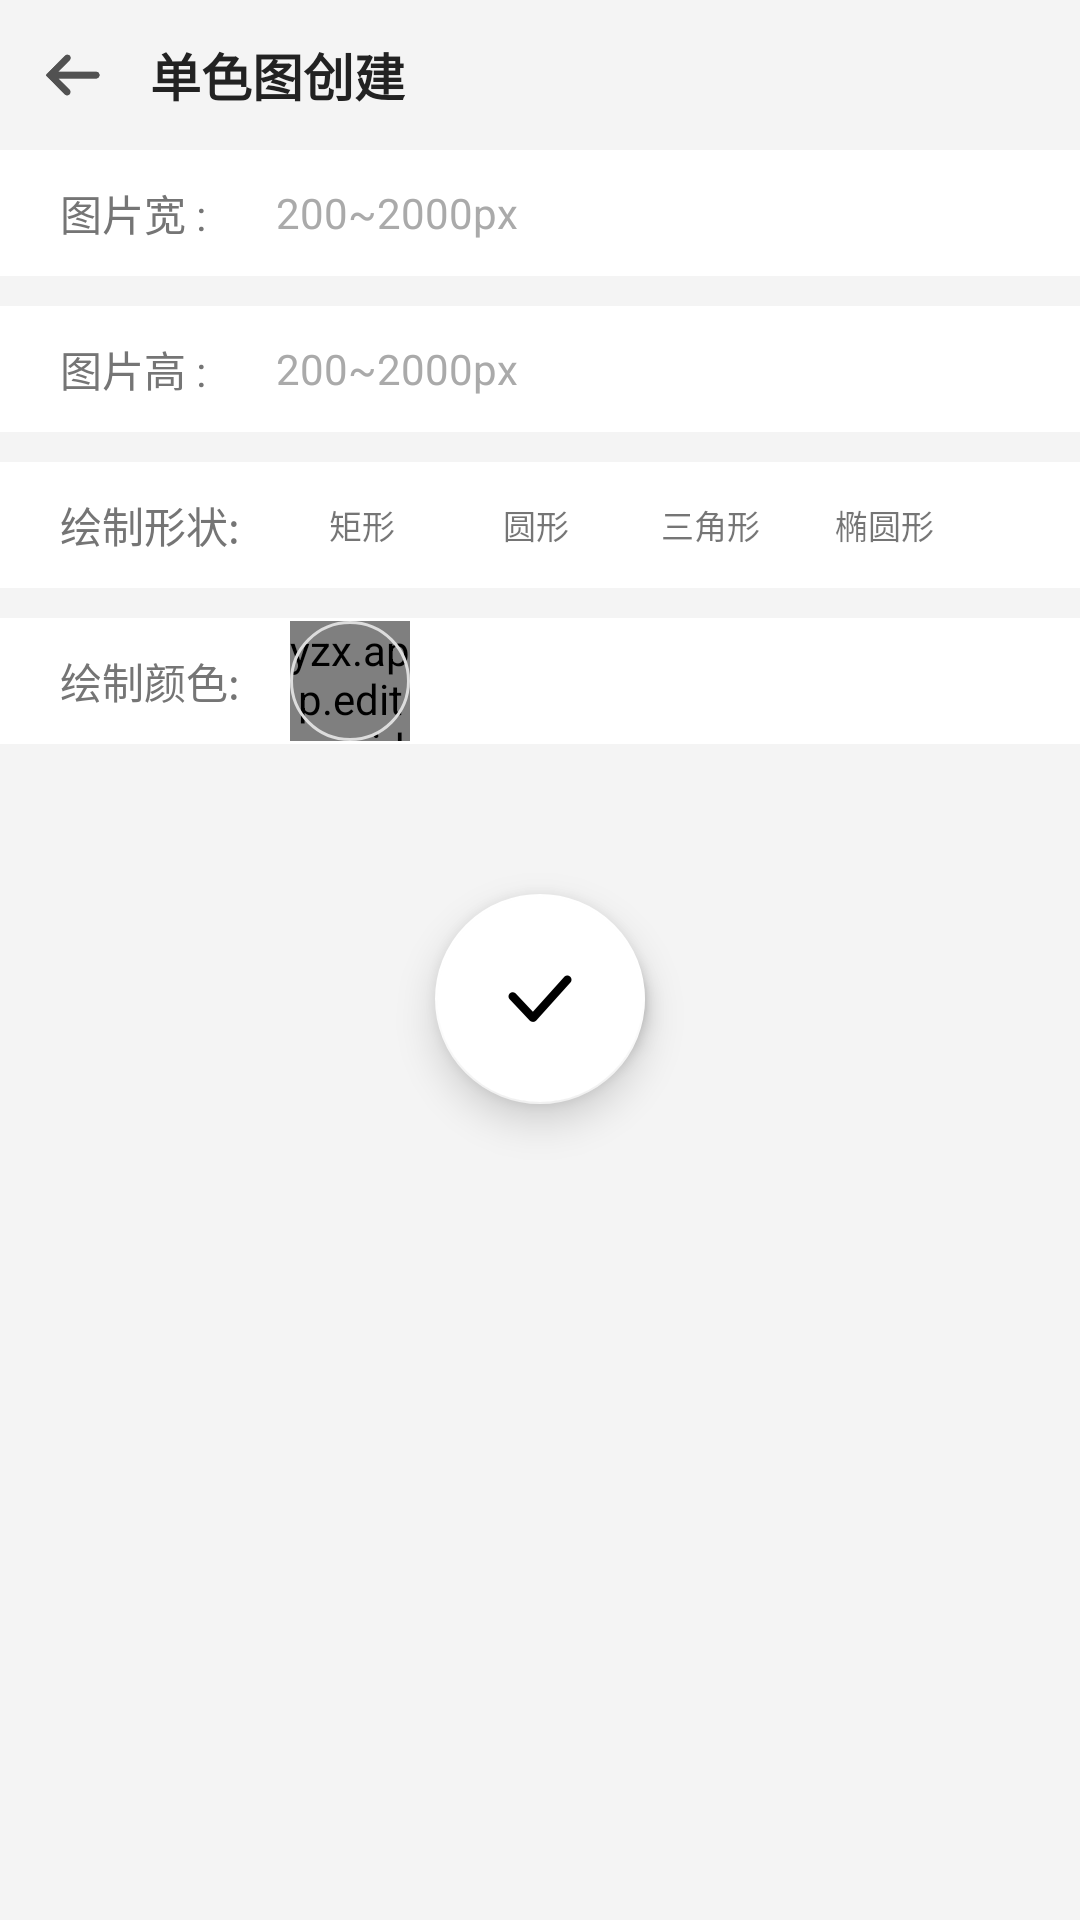

The Android layout XML behind this screen, and the referenced resources:
<!-- AndroidManifest.xml: application theme AppTheme -->
<!-- res/layout/page_pure_color.xml -->
<?xml version="1.0" encoding="utf-8"?>
<LinearLayout xmlns:android="http://schemas.android.com/apk/res/android"
    xmlns:app="http://schemas.android.com/apk/res-auto"
    android:layout_width="match_parent"
    android:layout_height="match_parent"
    android:background="#f4f4f4"
    android:fitsSystemWindows="true"
    android:orientation="vertical">


    <FrameLayout
        android:layout_width="match_parent"
        android:layout_height="50dp">

        <ImageView
            android:id="@+id/back"
            android:layout_width="50dp"
            android:layout_height="50dp"
            android:padding="14dp"
            android:src="@drawable/arrow_back" />

        <TextView
            android:layout_width="wrap_content"
            android:layout_height="wrap_content"
            android:layout_gravity="left|center_vertical"
            android:layout_marginLeft="50dp"
            android:text="单色图创建"
            android:textColor="#222222"
            android:textSize="17dp"
            android:textStyle="bold" />

    </FrameLayout>


    <LinearLayout
        android:layout_width="match_parent"
        android:layout_height="42dp"
        android:background="#ffffff"
        android:gravity="center_vertical"
        android:orientation="horizontal"
        android:paddingLeft="20dp">

        <TextView
            android:layout_width="wrap_content"
            android:layout_height="wrap_content"
            android:text="图片宽 : "
            android:textColor="#757575"
            android:textSize="14dp" />

        <EditText
            android:id="@+id/widthInput"
            android:layout_width="match_parent"
            android:layout_height="match_parent"
            android:background="@null"
            android:gravity="center_vertical|left"
            android:hint="200~2000px"
            android:inputType="number"
            android:maxLength="4"
            android:paddingLeft="20dp"
            android:singleLine="true"
            android:textColor="#666666"
            android:textColorHint="#AAAAAA"
            android:textSize="14dp" />

    </LinearLayout>


    <LinearLayout
        android:layout_width="match_parent"
        android:layout_height="42dp"
        android:layout_marginTop="10dp"
        android:background="#ffffff"
        android:gravity="center_vertical"
        android:orientation="horizontal"
        android:paddingLeft="20dp">

        <TextView
            android:layout_width="wrap_content"
            android:layout_height="wrap_content"
            android:text="图片高 : "
            android:textColor="#757575"
            android:textSize="14dp" />

        <EditText
            android:id="@+id/heightInput"
            android:layout_width="match_parent"
            android:layout_height="match_parent"
            android:background="@null"
            android:gravity="center_vertical|left"
            android:hint="200~2000px"
            android:inputType="number"
            android:maxLength="4"
            android:paddingLeft="20dp"
            android:singleLine="true"
            android:textColor="#666666"
            android:textColorHint="#AAAAAA"
            android:textSize="14dp" />

    </LinearLayout>


    <LinearLayout
        android:layout_width="match_parent"
        android:layout_height="42dp"
        android:layout_marginTop="10dp"
        android:background="#ffffff"
        android:orientation="horizontal"
        android:paddingLeft="20dp">

        <TextView
            android:layout_width="wrap_content"
            android:layout_height="wrap_content"
            android:layout_gravity="center_vertical"
            android:text="绘制形状:  "
            android:textColor="#757575"
            android:textSize="14dp" />

        <TextView
            android:id="@+id/shapeRect"
            android:layout_width="48dp"
            android:layout_height="24dp"
            android:layout_gravity="center_vertical"
            android:layout_marginLeft="10dp"
            android:gravity="center"
            android:text="矩形"
            android:textSize="11dp" />

        <TextView
            android:id="@+id/shapeCircle"
            android:layout_width="48dp"
            android:layout_height="24dp"
            android:layout_gravity="center_vertical"
            android:layout_marginLeft="10dp"
            android:gravity="center"
            android:text="圆形"
            android:textSize="11dp" />

        <TextView
            android:id="@+id/shapeTriangle"
            android:layout_width="48dp"
            android:layout_height="24dp"
            android:layout_gravity="center_vertical"
            android:layout_marginLeft="10dp"
            android:gravity="center"
            android:text="三角形"
            android:textSize="11dp" />

        <TextView
            android:id="@+id/shapeOval"
            android:layout_width="48dp"
            android:layout_height="24dp"
            android:layout_gravity="center_vertical"
            android:layout_marginLeft="10dp"
            android:gravity="center"
            android:text="椭圆形"
            android:textSize="11dp" />

    </LinearLayout>


    <LinearLayout
        android:layout_width="match_parent"
        android:layout_height="42dp"
        android:layout_marginTop="10dp"
        android:background="#ffffff"
        android:gravity="center_vertical"
        android:orientation="horizontal"
        android:paddingLeft="20dp">

        <TextView
            android:layout_width="wrap_content"
            android:layout_height="wrap_content"
            android:layout_gravity="center_vertical"
            android:text="绘制颜色:  "
            android:textColor="#757575"
            android:textSize="14dp" />

        <FrameLayout
            android:layout_width="40dp"
            android:layout_height="40dp"
            android:layout_gravity="center_vertical"
            android:layout_marginLeft="10dp">

            <yzx.app.editer.widget.ColorCircle
                android:id="@+id/colorCircle"
                android:layout_width="40dp"
                android:layout_height="40dp" />

            <View
                android:layout_width="40dp"
                android:layout_height="40dp"
                android:background="@drawable/bg_pure_color_sample_circle" />

        </FrameLayout>

    </LinearLayout>

    <FrameLayout
        android:layout_width="match_parent"
        android:layout_height="match_parent"
        android:scrollY="30dp">


        <View
            android:id="@+id/line"
            android:layout_width="30dp"
            android:layout_height="1dp"
            android:layout_gravity="center_horizontal"
            android:layout_marginTop="115dp"
            android:layout_marginRight="20dp"
            android:background="#dddddd" />


        <com.google.android.material.floatingactionbutton.FloatingActionButton
            android:id="@+id/preview"
            android:layout_width="40dp"
            android:layout_height="40dp"
            android:layout_gravity="center_horizontal"
            android:layout_marginLeft="15dp"
            android:layout_marginTop="95dp"
            android:src="@drawable/eye_preview"
            app:backgroundTint="#ffffff"
            app:elevation="4dp"
            app:fabCustomSize="40dp" />

        <com.google.android.material.floatingactionbutton.FloatingActionButton
            android:id="@+id/confirm"
            android:layout_width="70dp"
            android:layout_height="70dp"
            android:layout_gravity="center_horizontal"
            android:layout_marginTop="80dp"
            android:src="@drawable/confirm_right"
            app:backgroundTint="#ffffff"
            app:elevation="8dp"
            app:fabCustomSize="70dp" />

    </FrameLayout>

</LinearLayout>
<!-- resources referenced by this layout -->
<resources>
  <!-- drawable arrow_back: png bitmap (drawable-xxhdpi, 1903 bytes) -->
  <!-- drawable bg_pure_color_sample_circle (drawable) -->
  <?xml version="1.0" encoding="utf-8"?>
  <shape xmlns:android="http://schemas.android.com/apk/res/android">
  
      <stroke
          android:width="1dp"
          android:color="#dddddd" />
  
  
      <solid android:color="#00000000" />
  
  
      <corners android:radius="40dp" />
  
  </shape>
  <!-- drawable confirm_right: png bitmap (drawable-xxhdpi, 2802 bytes) -->
  <!-- drawable eye_preview: png bitmap (drawable-xxhdpi, 5245 bytes) -->
  <style name="AppTheme" parent="Theme.AppCompat.Light.NoActionBar">
          <item name="colorPrimary">@color/colorStyle</item>
          <item name="colorPrimaryDark">@color/colorStyle</item>
          <item name="colorAccent">@color/colorAccent</item>
      </style>
  <color name="colorStyle">#ffffff</color>
  <color name="colorAccent">#FB00CA</color>
</resources>
